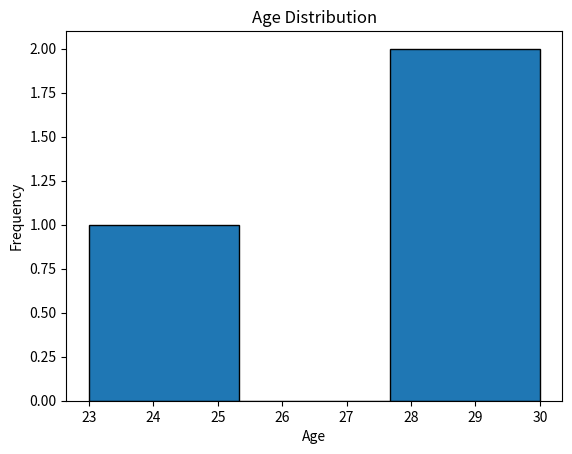

The matplotlib source for this figure:
import pandas as pd
import matplotlib.pyplot as plt

data = {
    'name': ['Alice', 'Bob', 'Carol'],
    'age': [23, 30, 28],
    'score': [89.5, 76.0, 91.2]
}

df = pd.DataFrame(data)

plt.hist(df['age'], bins=3, edgecolor='black')
plt.xlabel('Age')
plt.ylabel('Frequency')
plt.title('Age Distribution')
plt.show()